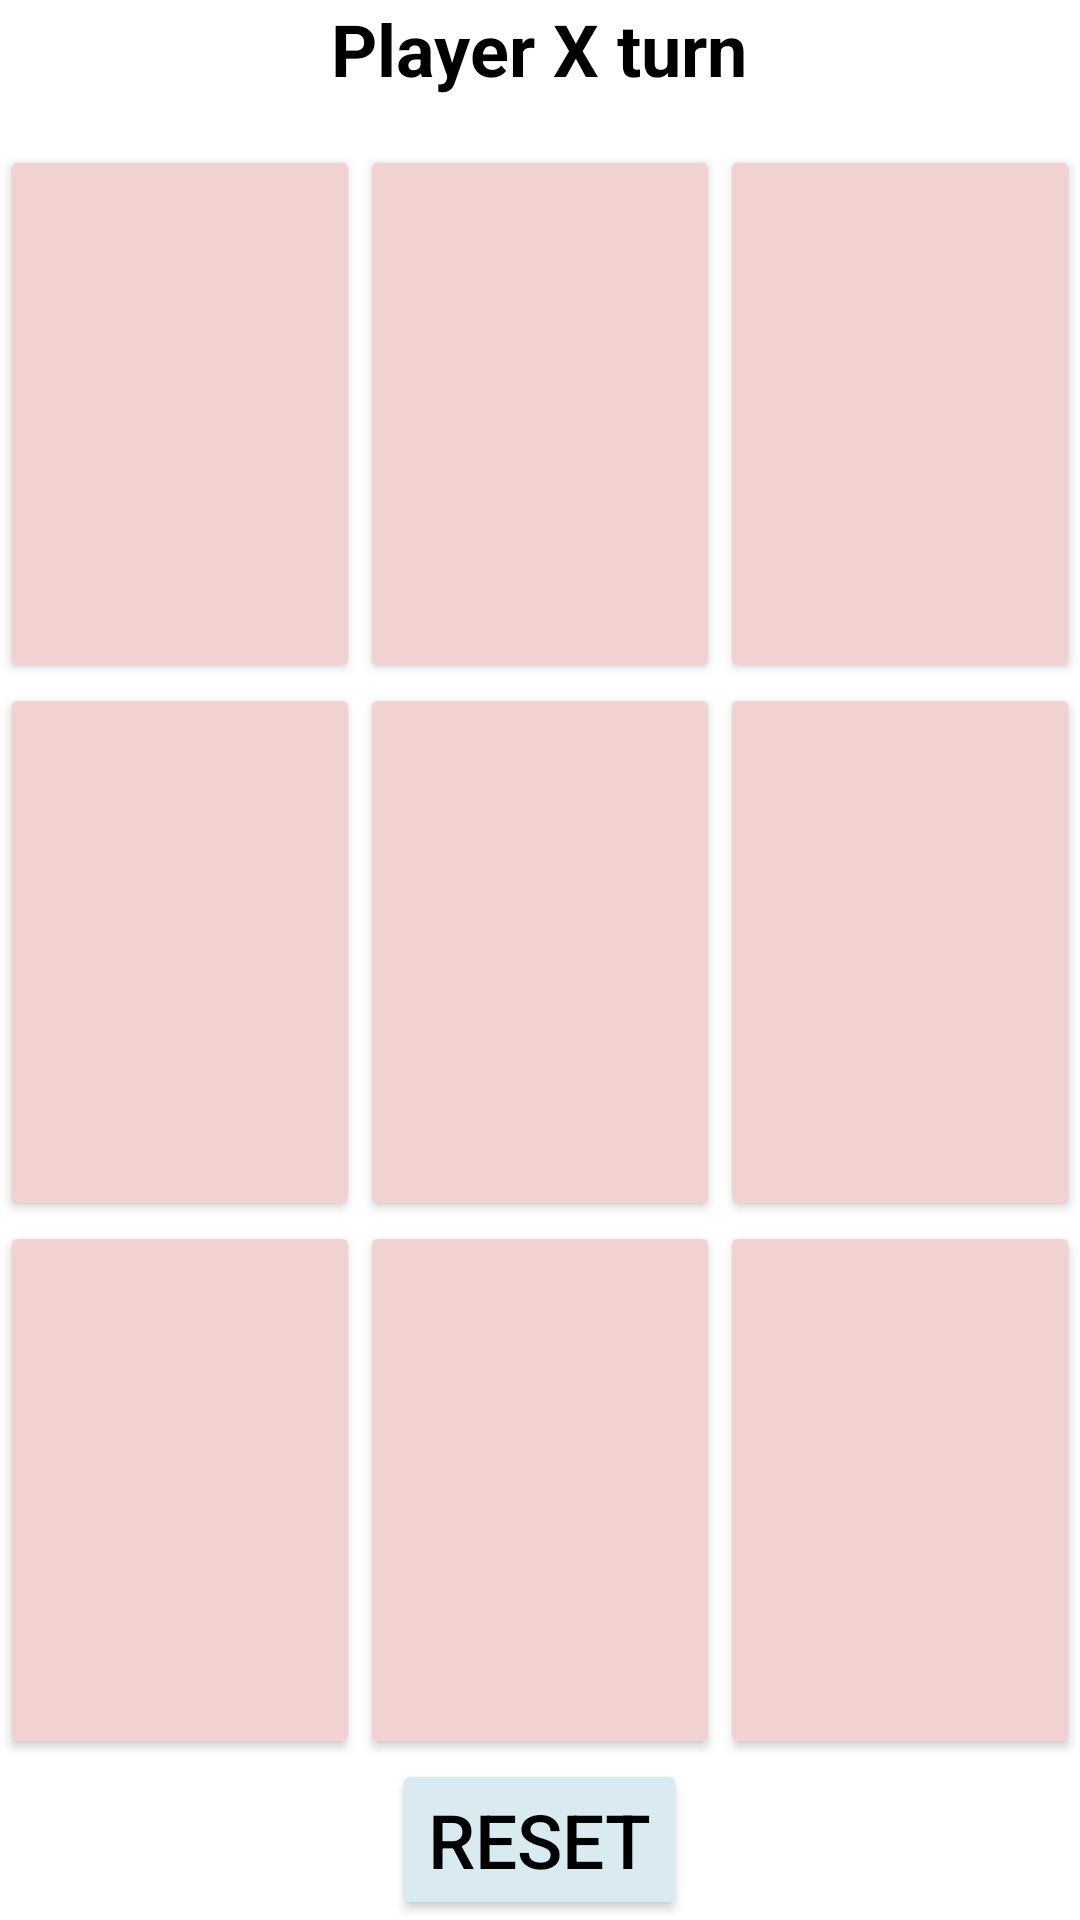

Reconstruct the res/layout file that produces this screen, plus the resources it refers to.
<!-- AndroidManifest.xml: application theme Theme.TicToe_game -->
<!-- res/layout/activity_main.xml -->
<?xml version="1.0" encoding="utf-8"?>
<LinearLayout xmlns:android="http://schemas.android.com/apk/res/android"
    xmlns:app="http://schemas.android.com/apk/res-auto"
    xmlns:tools="http://schemas.android.com/tools"
    android:layout_width="match_parent"
    android:layout_margin="20dp"
    android:orientation="vertical"
    android:backgroundTint="@color/purple_500"

    android:layout_height="match_parent"
    tools:context=".MainActivity"

    >

    <TextView
        android:id="@+id/displayTv"
        android:layout_width="wrap_content"
        android:layout_height="wrap_content"

        android:layout_gravity="center"

        android:layout_marginBottom="16dp"
        android:text="Player X turn"
        android:textColor="@android:color/black"
        android:textSize="24sp"
        android:textStyle="bold"

        />

    <LinearLayout
        android:layout_width="match_parent"
        android:layout_height="match_parent"
        android:layout_weight="1"
        android:orientation="horizontal">

        <Button
            android:id="@+id/button"
            android:layout_width="0dp"
             android:backgroundTint="@color/cool"

            android:layout_height="match_parent"
            android:textSize="50sp"

            android:layout_weight="1"
            android:text=""
            android:textColor="@color/black"
            />
        <Button
            android:id="@+id/button2"
            android:layout_width="0dp"
            android:backgroundTint="@color/cool"

            android:layout_height="match_parent"
            android:textSize="50sp"


            android:layout_weight="1"
            android:text=""
            android:textColor="@color/black"
            />
        <Button
            android:id="@+id/button3"
            android:layout_width="0dp"


            android:backgroundTint="@color/cool"
            android:layout_height="match_parent"
            android:textSize="50sp"

            android:layout_weight="1"
            android:text=""
            android:textColor="@color/black"
            />
    </LinearLayout>

    <LinearLayout
        android:layout_width="match_parent"
        android:layout_height="match_parent"
        android:layout_weight="1"
        android:orientation="horizontal">

        <Button
            android:id="@+id/button4"
            android:layout_width="0dp"

            android:backgroundTint="@color/cool"
            android:layout_height="match_parent"
            android:textSize="50sp"

            android:layout_weight="1"
            android:text=""
            android:textColor="@color/black"
            />
        <Button
            android:id="@+id/button5"
            android:layout_width="0dp"

            android:backgroundTint="@color/cool"
            android:layout_height="match_parent"
            android:textSize="50sp"

            android:layout_weight="1"
            android:text=""
            android:textColor="@color/black"
            />
        <Button
            android:id="@+id/button6"
            android:layout_width="0dp"

            android:layout_height="match_parent"
            android:textSize="50sp"
            android:backgroundTint="@color/cool"
            android:layout_weight="1"
            android:text=""
            android:textColor="@color/black"
            />

    </LinearLayout>

    <LinearLayout
        android:layout_width="match_parent"
        android:layout_height="match_parent"
        android:layout_weight="1"
        android:orientation="horizontal">
        <Button
            android:id="@+id/button7"
            android:layout_width="0dp"
            android:backgroundTint="@color/cool"

            android:layout_height="match_parent"
            android:textSize="50sp"

            android:layout_weight="1"
            android:text=""
            android:textColor="@color/black"
            />
        <Button
            android:id="@+id/button8"
            android:layout_width="0dp"

            android:layout_height="match_parent"
            android:backgroundTint="@color/cool"
            android:textSize="50sp"

            android:layout_weight="1"
            android:text=""
            android:textColor="@color/black"
            />
        <Button
            android:id="@+id/button9"
            android:layout_width="0dp"
            android:backgroundTint="@color/cool"
            android:layout_height="match_parent"
            android:textSize="50sp"

            android:layout_weight="1"
            android:text=""
            android:textColor="@color/black"
            />
    </LinearLayout>

    <Button
        android:id="@+id/resetBtn"
        android:layout_gravity="center"
        android:layout_width="wrap_content"
        android:layout_height="wrap_content"
        android:text="Reset"
        android:backgroundTint="@color/coollight"
        android:textSize="25dp"

        android:textColor="@color/black"/>
</LinearLayout>
<!-- resources referenced by this layout -->
<resources>
  <color name="black">#FF000000</color>
  <color name="cool">#F2D1D1</color>
  <color name="coollight">#DAEAF1</color>
  <color name="purple_500">#A5BECC</color>
  <style name="Theme.TicToe_game" parent="Theme.MaterialComponents.DayNight.DarkActionBar">
          
          <item name="colorPrimary">@color/purple_500</item>
          <item name="colorPrimaryVariant">@color/purple_700</item>
          <item name="colorOnPrimary">@color/white</item>
          
          <item name="colorSecondary">@color/teal_200</item>
          <item name="colorSecondaryVariant">@color/teal_700</item>
          <item name="colorOnSecondary">@color/black</item>
          
          <item name="android:statusBarColor" tools:targetApi="l">?attr/colorPrimaryVariant</item>
          
      </style>
  <color name="purple_700">#C6DCE4</color>
  <color name="white">#FFFFFFFF</color>
  <color name="teal_200">#FF03DAC5</color>
  <color name="teal_700">#FF018786</color>
</resources>
